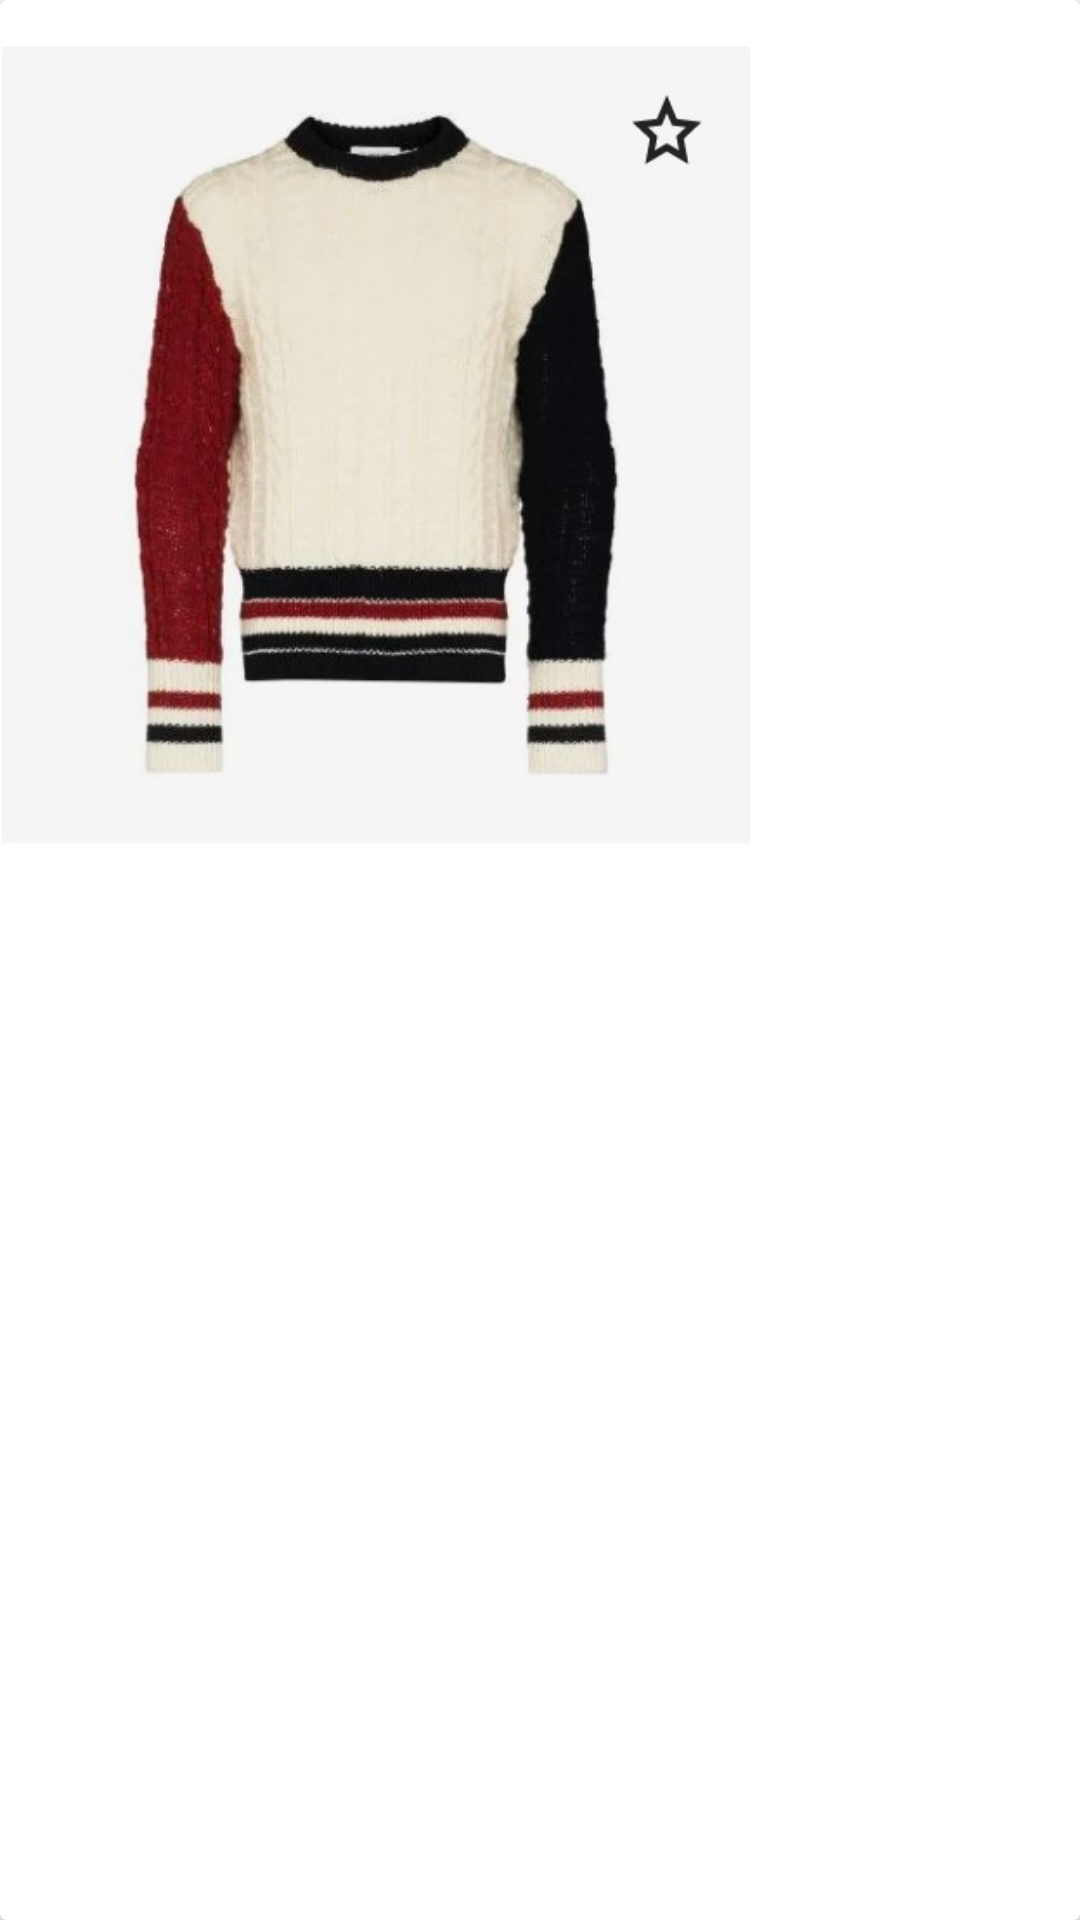

Android layout source for this screen:
<!-- AndroidManifest.xml: application theme Theme.Farfetch -->
<!-- res/layout/home_child_two.xml -->
<?xml version="1.0" encoding="utf-8"?>
<androidx.cardview.widget.CardView
    xmlns:android="http://schemas.android.com/apk/res/android"
    xmlns:tools="http://schemas.android.com/tools"
    android:layout_width="wrap_content"
    android:layout_height="wrap_content"
    android:layout_margin="10dp"
    android:orientation="vertical"
    tools:ignore="MissingClass">
    <LinearLayout
        android:layout_width="wrap_content"
        android:orientation="vertical"
        android:layout_height="wrap_content">

        <ImageView

            android:src="@drawable/recomandedfive"
            android:id="@+id/IvChild_two_image"
            android:layout_width="250dp"
            android:layout_height="300dp"
            android:contentDescription="@string/todo">

        </ImageView>



        <TextView
            android:layout_width="250dp"
            android:textSize="20sp"
            android:id="@+id/tvNameChildTwo"
            android:gravity="center_horizontal"
            android:text="@string/thom_browne"
            style="@style/TextView">

        </TextView>
        <TextView
            android:layout_width="250dp"
            android:id="@+id/tvDetailsChildTwo"
            android:textSize="20sp"
            android:textStyle="normal"
            android:gravity="center_horizontal"
            android:text="@string/fun_mix_tweed_jumper"
            style="@style/TextView">
        </TextView>

        <LinearLayout
            android:gravity="center"
            android:layout_width="250dp"
            android:orientation="horizontal"
            android:layout_height="wrap_content">
            <TextView
                android:layout_width="wrap_content"
                android:textSize="20sp"
                android:gravity="center_horizontal"
                android:text="@string/dollar"
                style="@style/TextView">
            </TextView>
            <TextView
                android:layout_width="wrap_content"
                android:id="@+id/tvPriceChildTwo"
                android:textSize="20sp"
                android:textStyle="normal"
                android:gravity="center_horizontal"
                android:text="@string/_1_19"
                style="@style/TextView">
            </TextView>
        </LinearLayout>
    </LinearLayout>


</androidx.cardview.widget.CardView>
<!-- resources referenced by this layout -->
<resources>
  <!-- drawable recomandedfive: jpeg bitmap (drawable, 51729 bytes) -->
  <string name="_1_19">1,199</string>
  <string name="dollar">$</string>
  <string name="fun_mix_tweed_jumper">Fun Mix tweed jumper</string>
  <string name="thom_browne">Thom Browne</string>
  <string name="todo">TODO</string>
  <style name="Theme.Farfetch" parent="Theme.AppCompat.DayNight.DarkActionBar">
          
          <item name="colorPrimary">@color/purple_500</item>
          <item name="colorPrimaryVariant">@color/purple_700</item>
          <item name="colorOnPrimary">@color/white</item>
          
          <item name="colorSecondary">@color/teal_200</item>
          <item name="colorSecondaryVariant">@color/teal_700</item>
          <item name="colorOnSecondary">@color/black</item>
          
          <item name="android:statusBarColor" tools:targetApi="l">?attr/colorPrimaryVariant</item>
          
      </style>
  <color name="purple_500">#FF6200EE</color>
  <color name="purple_700">#FF3700B3</color>
  <color name="white">#FFFFFFFF</color>
  <color name="teal_200">#FF03DAC5</color>
  <color name="teal_700">#FF018786</color>
  <color name="black">#FF000000</color>
</resources>
